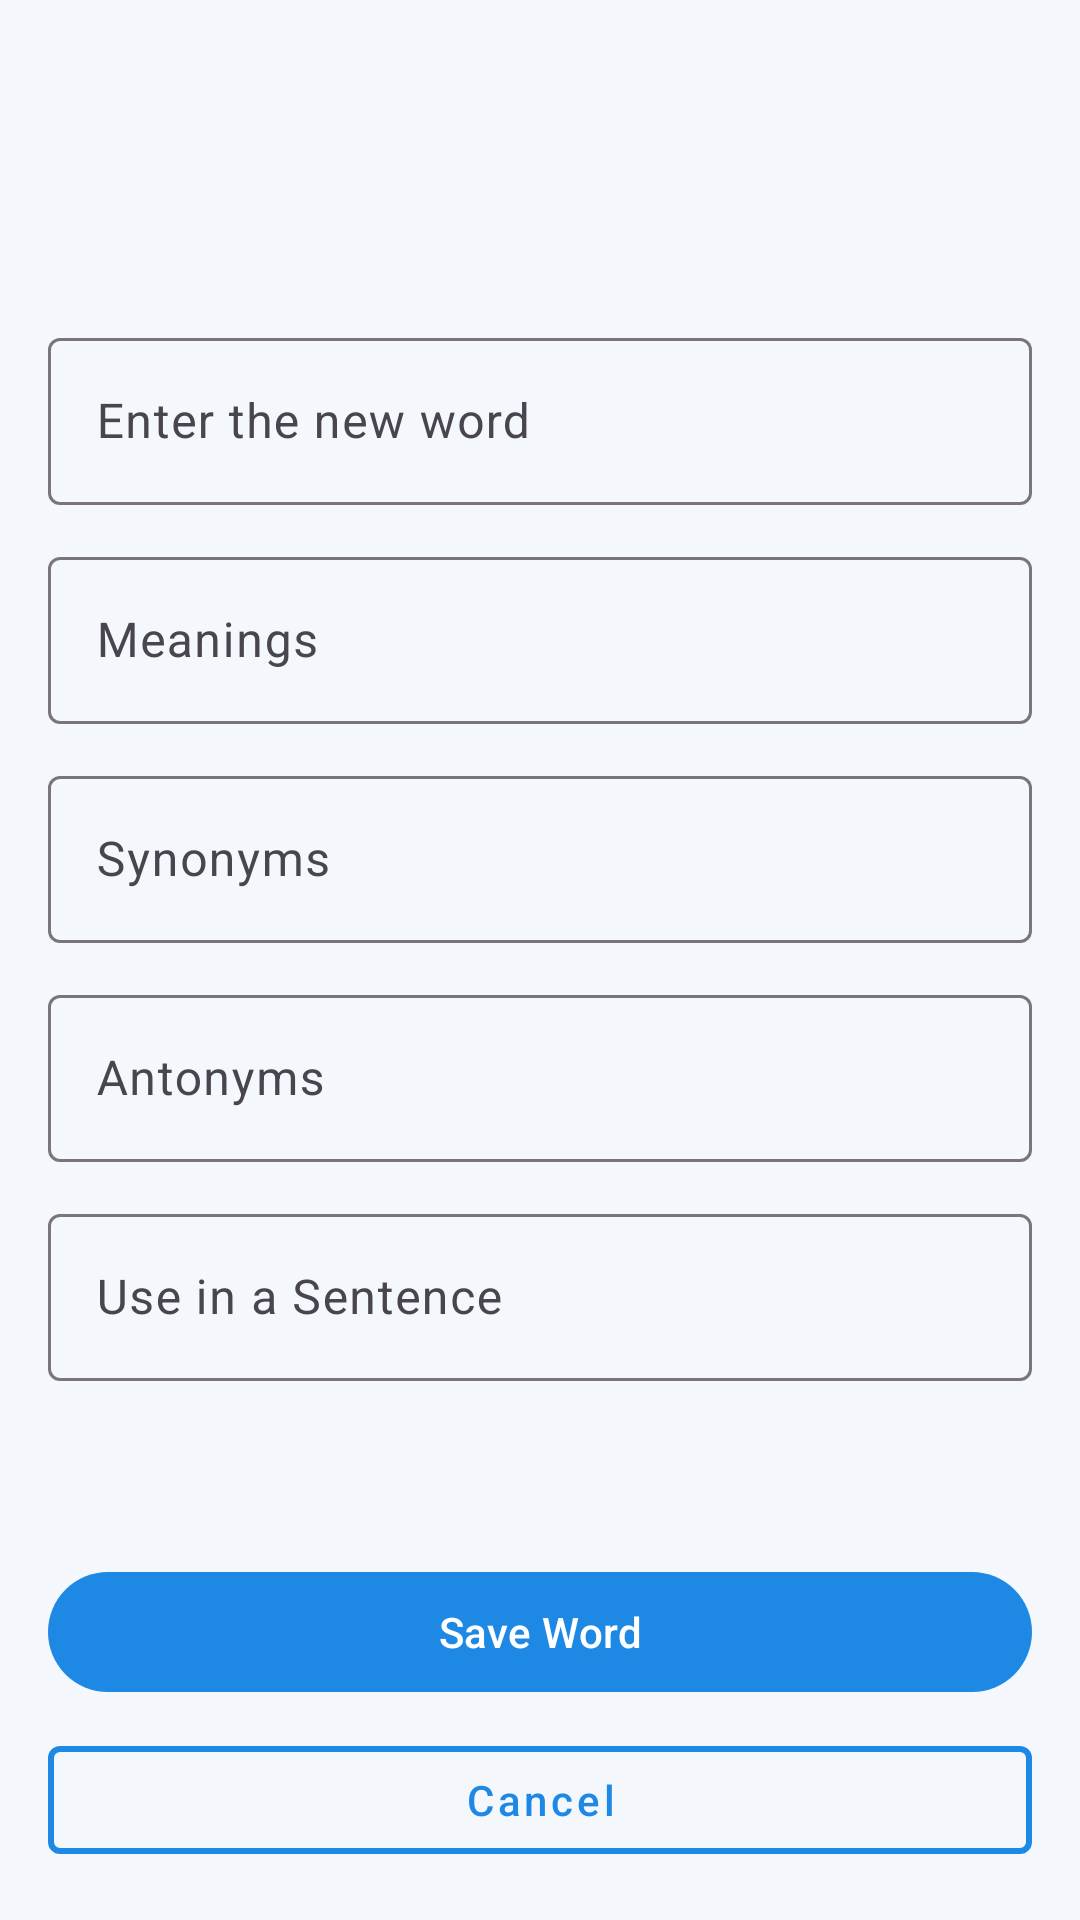

Android layout source for this screen:
<!-- AndroidManifest.xml: application theme Theme.WordMaster -->
<!-- res/layout/activity_add_word.xml -->
<?xml version="1.0" encoding="utf-8"?>
<androidx.constraintlayout.widget.ConstraintLayout xmlns:android="http://schemas.android.com/apk/res/android"
    xmlns:app="http://schemas.android.com/apk/res-auto"
    xmlns:tools="http://schemas.android.com/tools"
    android:layout_width="match_parent"
    android:layout_height="match_parent"
    android:orientation="vertical"
    android:background="?android:attr/windowBackground"
    tools:context=".view.activities.AddWordActivity">

    <com.google.android.material.appbar.MaterialToolbar
        android:id="@+id/toolbar"
        android:layout_width="match_parent"
        android:layout_height="wrap_content"
        android:background="?android:attr/windowBackground"
        android:elevation="0dp"
        app:titleTextColor="?android:attr/textColorPrimary"
        app:layout_constraintTop_toTopOf="parent"
        app:layout_constraintStart_toStartOf="parent"
        app:layout_constraintEnd_toEndOf="parent"/>

    <ScrollView
        android:layout_width="match_parent"
        android:layout_height="0dp"
        android:layout_weight="1"
        android:padding="16dp"
        app:layout_constraintTop_toBottomOf="@id/toolbar"
        app:layout_constraintStart_toStartOf="parent"
        app:layout_constraintEnd_toEndOf="parent"
        app:layout_constraintBottom_toTopOf="@id/buttonsContainer">

        <LinearLayout
            android:layout_width="match_parent"
            android:layout_height="wrap_content"
            android:orientation="vertical"
            android:layout_gravity="center">

            <com.google.android.material.textfield.TextInputLayout
                android:layout_width="match_parent"
                android:layout_height="wrap_content">

                <com.google.android.material.textfield.TextInputEditText
                    android:id="@+id/inputWord"
                    android:layout_width="match_parent"
                    android:layout_height="wrap_content"
                    android:hint="@string/placeholder_word" />
            </com.google.android.material.textfield.TextInputLayout>

            <com.google.android.material.textfield.TextInputLayout
                android:layout_width="match_parent"
                android:layout_height="wrap_content"
                android:layout_marginTop="12dp">

                <com.google.android.material.textfield.TextInputEditText
                    android:id="@+id/inputMeaning"
                    android:layout_width="match_parent"
                    android:layout_height="wrap_content"
                    android:hint="@string/label_meaning" />
            </com.google.android.material.textfield.TextInputLayout>

            <com.google.android.material.textfield.TextInputLayout
                android:layout_width="match_parent"
                android:layout_height="wrap_content"
                android:layout_marginTop="12dp"
                android:hint="@string/label_synonyms">

                <com.google.android.material.textfield.TextInputEditText
                    android:id="@+id/inputSynonyms"
                    android:layout_width="match_parent"
                    android:layout_height="wrap_content" />
            </com.google.android.material.textfield.TextInputLayout>

            <com.google.android.material.textfield.TextInputLayout
                android:layout_width="match_parent"
                android:layout_height="wrap_content"
                android:layout_marginTop="12dp"
                android:hint="@string/label_antonyms">

                <com.google.android.material.textfield.TextInputEditText
                    android:id="@+id/inputAntonyms"
                    android:layout_width="match_parent"
                    android:layout_height="wrap_content" />
            </com.google.android.material.textfield.TextInputLayout>

            <com.google.android.material.textfield.TextInputLayout
                android:layout_width="match_parent"
                android:layout_height="wrap_content"
                android:layout_marginTop="12dp"
                android:hint="@string/label_example">

                <com.google.android.material.textfield.TextInputEditText
                    android:id="@+id/inputExample"
                    android:layout_width="match_parent"
                    android:layout_height="wrap_content" />
            </com.google.android.material.textfield.TextInputLayout>

        </LinearLayout>
    </ScrollView>

    <LinearLayout
        android:id="@+id/buttonsContainer"
        android:layout_width="match_parent"
        android:layout_height="wrap_content"
        android:orientation="vertical"
        android:padding="16dp"
        app:layout_constraintBottom_toBottomOf="parent"
        app:layout_constraintStart_toStartOf="parent"
        app:layout_constraintEnd_toEndOf="parent">

        <com.google.android.material.button.MaterialButton
            android:id="@+id/btnSave"
            android:layout_width="match_parent"
            android:layout_height="wrap_content"
            android:text="@string/save_word"
            android:textAllCaps="false"
            app:backgroundTint="@color/blue_primary"
            android:textColor="@color/white" />

        <com.google.android.material.button.MaterialButton
            android:id="@+id/btnCancel"
            style="@style/Widget.MaterialComponents.Button.OutlinedButton"
            android:layout_width="match_parent"
            android:layout_height="wrap_content"
            android:layout_marginTop="8dp"
            android:text="@string/cancel"
            android:textAllCaps="false"
            app:strokeColor="@color/blue_primary"
            app:strokeWidth="2dp"
            android:textColor="@color/blue_primary" />
    </LinearLayout>

</androidx.constraintlayout.widget.ConstraintLayout>
<!-- resources referenced by this layout -->
<resources>
  <color name="blue_primary">#1E88E5</color>
  <color name="white">#FFFFFFFF</color>
  <string name="cancel">Cancel</string>
  <string name="label_antonyms">Antonyms</string>
  <string name="label_example">Use in a Sentence</string>
  <string name="label_meaning">Meanings</string>
  <string name="label_synonyms">Synonyms</string>
  <string name="placeholder_word">Enter the new word</string>
  <string name="save_word">Save Word</string>
  <style name="Theme.WordMaster" parent="Base.Theme.WordMaster" />
  <style name="Base.Theme.WordMaster" parent="Theme.Material3.Light.NoActionBar">
          <item name="colorPrimary">@color/blue_primary</item>
          <item name="android:windowOptOutEdgeToEdgeEnforcement" tools:targetApi="35">true</item>
          <item name="colorPrimaryDark">@color/blue_primary_dark</item>
          <item name="colorAccent">@color/blue_accent</item>
  
          <item name="android:navigationBarColor">@color/blue_light_bg</item>
          <item name="android:statusBarColor">@color/blue_light_bg</item>
          <item name="android:windowBackground">@color/blue_light_bg</item>
          <item name="colorSurface">@color/blue_light_bg</item>
          <item name="colorOnSurface">@color/text_primary</item>
  
          <item name="android:textColorPrimary">@color/text_primary</item>
          <item name="android:textColorSecondary">@color/text_secondary</item>
      </style>
  <color name="blue_primary_dark">#0D47A1</color>
  <color name="blue_accent">#42A5F5</color>
  <color name="blue_light_bg">#F4F8FD</color>
  <color name="text_primary">#263238</color>
  <color name="text_secondary">#607D8B</color>
</resources>
